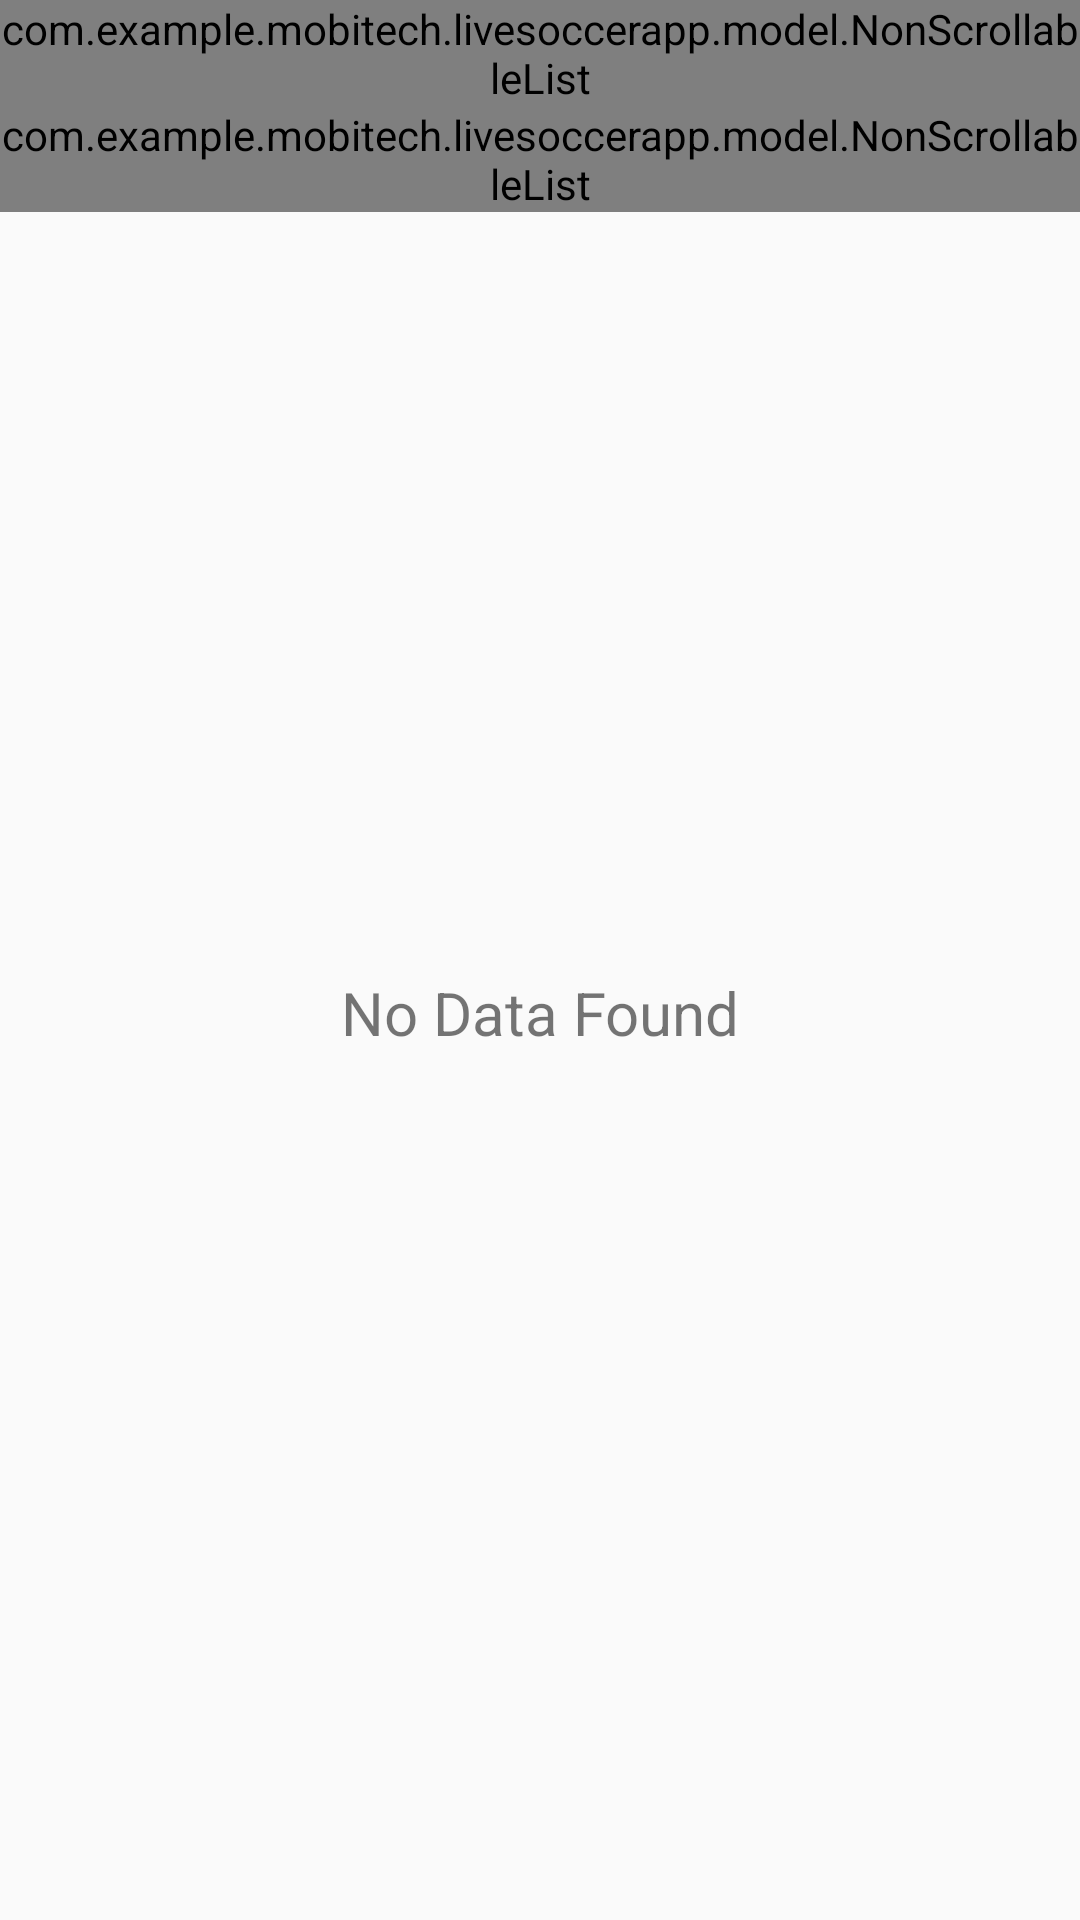

Reconstruct the res/layout file that produces this screen, plus the resources it refers to.
<!-- AndroidManifest.xml: application theme AppTheme -->
<!-- res/layout/lineup.xml -->
<LinearLayout xmlns:android="http://schemas.android.com/apk/res/android"
    xmlns:tools="http://schemas.android.com/tools"
    android:layout_width="match_parent"
    android:layout_height="match_parent"
    android:orientation="vertical"
    tools:context="com.example.mobitech.livesoccerapp.fragments.LineUp">

    <ScrollView
        android:id="@+id/SCROLLER_ID"
        android:layout_width="fill_parent"
        android:layout_height="match_parent"
        android:fillViewport="true"
        android:scrollbars="vertical">

        <RelativeLayout
            android:id="@+id/venue_layout"
            android:layout_width="match_parent"
            android:layout_height="match_parent">

            <TextView
                android:id="@+id/NomatchFound"
                android:layout_below="@+id/list_tracks"
                android:layout_width="match_parent"
                android:layout_height="match_parent"
                android:text="No Data Found"
                android:textAlignment="center"
                android:layout_centerInParent="true"
                android:gravity="center"
                android:textSize="20dp"

         />

            <TextView
                android:id="@+id/Squad"
                android:layout_width="match_parent"
                android:layout_height="50dp"
                android:text="Squad"
                android:gravity="center"
                android:layout_centerHorizontal="true"
                android:textSize="20dp"
                android:visibility="gone"
                android:textColor="@color/black"
                android:textStyle="bold" />

            <com.example.mobitech.livesoccerapp.model.NonScrollableList
                android:id="@+id/list_tracks"
                android:layout_width="match_parent"
                android:layout_below="@+id/Squad"
                android:layout_height="wrap_content" >
            </com.example.mobitech.livesoccerapp.model.NonScrollableList>
            <TextView
                android:id="@+id/substiute"
                android:layout_below="@+id/list_tracks"
                android:layout_width="match_parent"
                android:layout_height="50dp"
                android:text="Substitute"
                android:visibility="gone"
                android:textAlignment="center"
                android:gravity="center"
                android:textSize="20dp"
                android:textColor="@color/black"
                android:textStyle="bold" />
            <com.example.mobitech.livesoccerapp.model.NonScrollableList
                android:id="@+id/list_sub"
                android:layout_width="match_parent"
                android:layout_below="@+id/substiute"
                android:layout_height="wrap_content" >
            </com.example.mobitech.livesoccerapp.model.NonScrollableList>
        </RelativeLayout>



    </ScrollView>




</LinearLayout>
<!-- resources referenced by this layout -->
<resources>
  <color name="black">#222</color>
  <style name="AppTheme" parent="Theme.AppCompat.Light.DarkActionBar">
          
          <item name="colorPrimary">@color/colorPrimary</item>
          <item name="colorPrimaryDark">@color/colorPrimaryDark</item>
          <item name="colorAccent">@color/colorAccent1</item>
      </style>
  <color name="colorPrimary">#53AF30</color>
  <color name="colorPrimaryDark">#53AF30</color>
  <color name="colorAccent1">#fffefe</color>
</resources>
